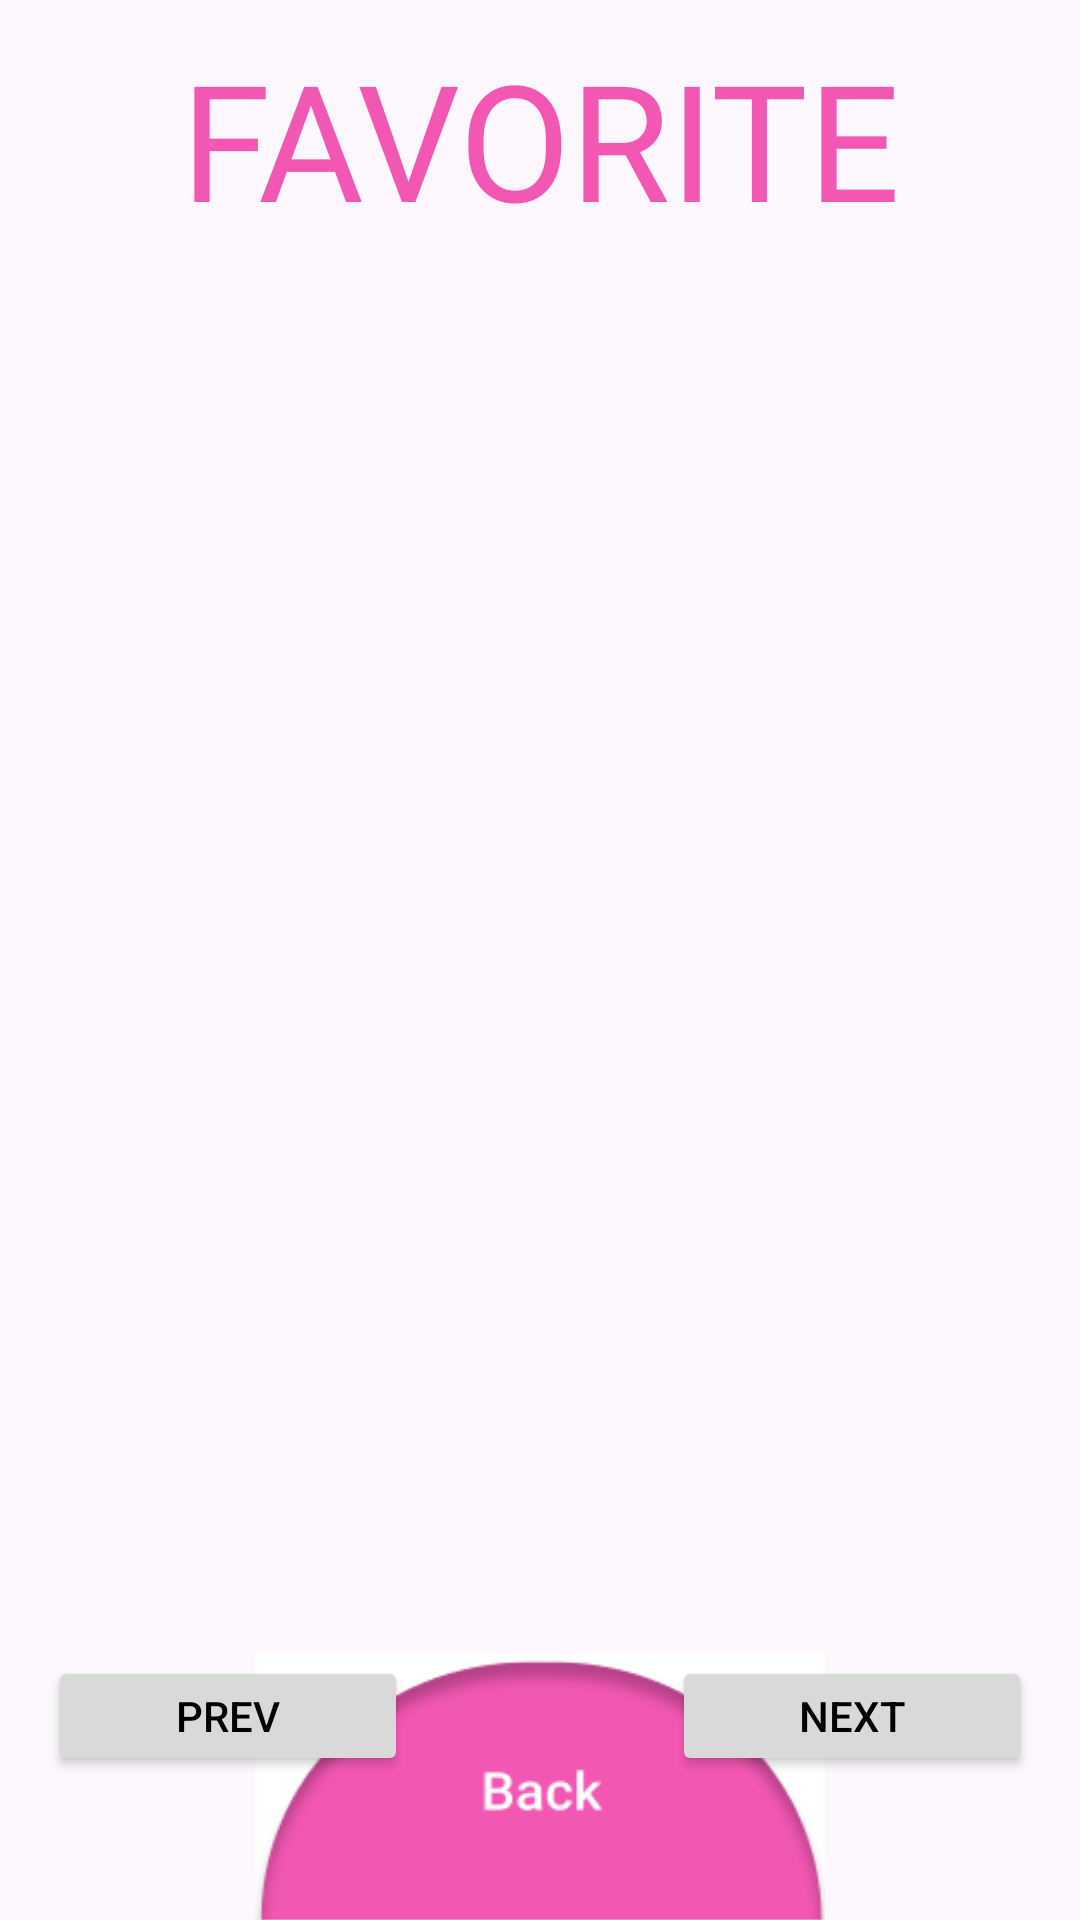

This screen was rendered from an Android layout file. Write that file and the resources it references.
<!-- AndroidManifest.xml: application theme Theme.Pinoy_Recipe -->
<!-- res/layout/fragment_favorites.xml -->
<?xml version="1.0" encoding="utf-8"?>
<androidx.constraintlayout.widget.ConstraintLayout xmlns:android="http://schemas.android.com/apk/res/android"
    xmlns:app="http://schemas.android.com/apk/res-auto"
    xmlns:tools="http://schemas.android.com/tools"
    android:layout_width="match_parent"
    android:layout_height="match_parent"
    tools:context=".Fragments.FavoritesFragment">


    <ImageButton
        android:id="@+id/FPmenuBackBtn2"
        android:layout_width="190dp"
        android:layout_height="90dp"
        android:layout_marginBottom="-1dp"
        android:background="#FFFFFF"
        android:scaleType="fitXY"
        android:src="@drawable/btnbackpic"
        app:layout_constraintBottom_toBottomOf="parent"
        app:layout_constraintEnd_toEndOf="parent"
        app:layout_constraintStart_toStartOf="parent" />

    <TextView
        android:id="@+id/textView7"
        android:layout_width="0dp"
        android:layout_height="80dp"
        android:text="FAVORITE FOOD"
        android:fontFamily="@font/justanotherhand"
        android:textColor="#F257B4"
        android:textSize="54sp"
        android:textAlignment="center"
        android:padding="10dp"
        app:layout_constraintEnd_toEndOf="parent"
        app:layout_constraintStart_toStartOf="parent"
        app:layout_constraintTop_toTopOf="parent" />

    <Button
        android:id="@+id/PrevButton"
        android:layout_width="120dp"
        android:layout_height="40dp"
        android:layout_marginStart="16dp"
        android:backgroundTint="#D9D9D9"
        android:text="PREV"
        android:textColor="#000000"
        app:layout_constraintStart_toStartOf="parent"
        app:layout_constraintTop_toBottomOf="@+id/recyclerView" />

    <Button
        android:id="@+id/NextButton"
        android:layout_width="120dp"
        android:layout_height="40dp"
        android:layout_marginEnd="16dp"
        android:backgroundTint="#D9D9D9"
        android:text="NEXT"
        android:textColor="#000000"
        app:layout_constraintEnd_toEndOf="parent"
        app:layout_constraintTop_toBottomOf="@+id/recyclerView" />

    <androidx.recyclerview.widget.RecyclerView
        android:id="@+id/recyclerView"
        android:layout_width="230dp"
        android:layout_height="472dp"
        app:layout_constraintBottom_toTopOf="@+id/FPmenuBackBtn2"
        app:layout_constraintEnd_toEndOf="parent"
        app:layout_constraintStart_toStartOf="parent"
        app:layout_constraintTop_toBottomOf="@+id/textView7"
        app:layout_constraintVertical_bias="0.0" />
</androidx.constraintlayout.widget.ConstraintLayout>
<!-- resources referenced by this layout -->
<resources>
  <!-- drawable btnbackpic: png bitmap (drawable, 7645 bytes) -->
  <style name="Theme.Pinoy_Recipe" parent="Base.Theme.Pinoy_Recipe" />
  <style name="Base.Theme.Pinoy_Recipe" parent="Theme.Material3.DayNight.NoActionBar">
          
          
      </style>
</resources>
